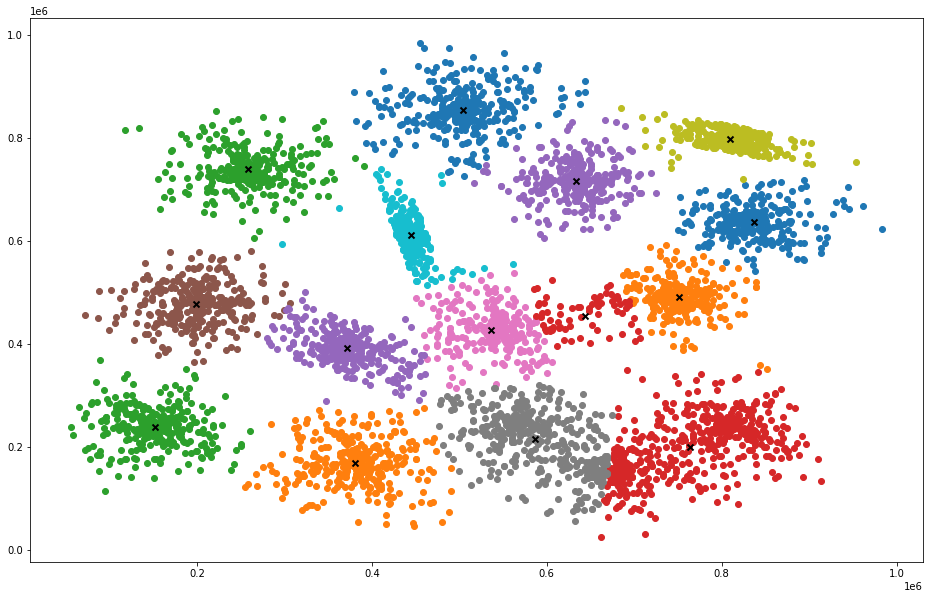

Values plotted in this chart, from the file beside it:
X, Y
845753, 636607
812954, 643720
868217, 609046
920248, 607272
841621, 639394
843907, 598777
817712, 620917
865980, 632292
876539, 639944
805247, 642901
829227, 565484
834679, 669557
851242, 630615
890325, 702688
832159, 638667
833736, 637738
778784, 571492
844489, 672382
825802, 638894
875471, 622426
879225, 639387
819482, 633447
818212, 633262
839324, 651033
817439, 678071
876202, 600942
841025, 623927
850781, 619234
754610, 657392
842733, 640979
881538, 613492
804685, 671123
877083, 575129
847312, 655073
827558, 623170
896258, 707205
829939, 644422
880719, 597439
828313, 669762
778978, 589645
832323, 624353
838906, 655174
913673, 576755
875535, 587227
797487, 625675
893942, 596033
770410, 662419
814804, 605047
832215, 638387
840280, 643770
833327, 621905
763542, 635170
825599, 608689
813209, 683512
938544, 680392
834393, 656902
787129, 643393
801229, 617139
886144, 566002
865073, 661021
... 4,940 more rows
